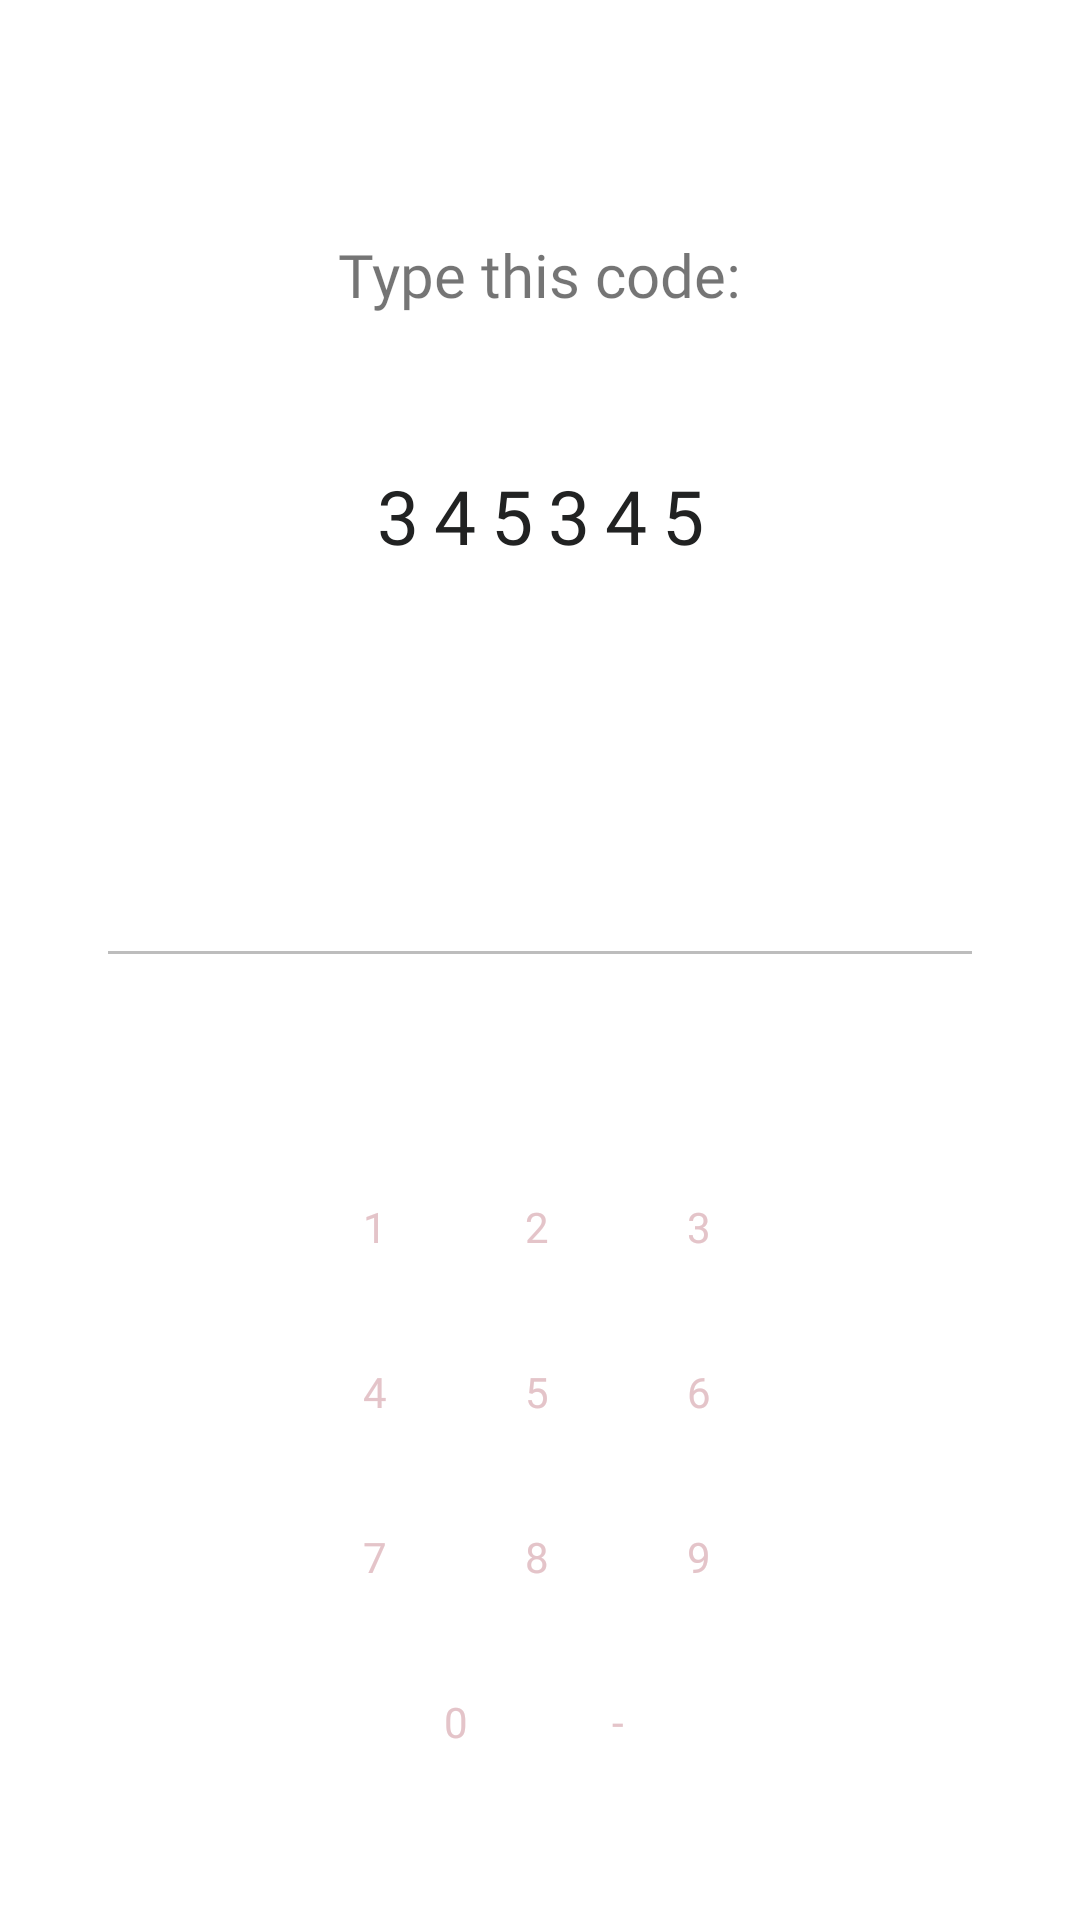

Here is an Android app screen rendered from its layout file. Give the layout XML and the strings, colors and styles it references.
<!-- AndroidManifest.xml: application theme AppTheme -->
<!-- res/layout/view_stage_two.xml -->
<LinearLayout xmlns:android="http://schemas.android.com/apk/res/android"
    android:layout_width="match_parent"
    android:layout_height="wrap_content"
    android:orientation="vertical"
    android:padding="8dp">

    <com.google.android.material.textview.MaterialTextView
        android:id="@+id/stageTwoInstructionsText"
        android:layout_width="wrap_content"
        android:layout_height="wrap_content"
        android:fontFamily="@font/nunito"
        android:text="@string/type_this_code_hint"
        android:layout_gravity="center"
        android:layout_marginTop="70dp"
        android:layout_marginBottom="50dp"
        android:textSize="20sp"/>

    <com.google.android.material.textview.MaterialTextView
        android:id="@+id/pattern"
        android:layout_width="wrap_content"
        android:layout_height="wrap_content"
        android:layout_gravity="center"
        android:paddingLeft="8dp"
        android:paddingRight="8dp"
        android:layout_marginBottom="80dp"
        android:fontFamily="@font/nunito"
        android:text="345345"
        android:letterSpacing="0.2"
        android:textColor="#212222"
        android:textSize="25sp"
        android:visibility="visible" />

    <com.google.android.material.textfield.TextInputEditText
        android:id="@+id/password_field"
        android:layout_marginStart="24dp"
        android:layout_marginEnd="24dp"
        android:inputType="number"
        android:fontFamily="@font/nunito"
        android:layout_width="match_parent"
        android:layout_height="wrap_content"
        android:textColor="#595757"
        android:textSize="30sp"
        android:textAlignment="center"
        android:layout_marginBottom="58dp"
        android:minHeight="48dp"
        android:textAppearance="?android:attr/textAppearanceMedium"
        android:enabled="false"
        android:singleLine="true" />

    <TableLayout
        android:id="@+id/keyboard"
        android:layout_width="wrap_content"
        android:layout_height="wrap_content"
        android:layout_gravity="center">

        <TableRow style="@style/keyboard_row">
            <TextView
                android:id="@+id/t9_key_1"
                style="@style/keyboard_number_button"
                android:text="@string/number_one" />
            <TextView
                android:id="@+id/t9_key_2"
                style="@style/keyboard_number_button"
                android:text="@string/number_two" />
            <TextView
                android:id="@+id/t9_key_3"
                style="@style/keyboard_number_button"
                android:text="@string/number_three" />
        </TableRow>

        <TableRow style="@style/keyboard_row">
            <TextView
                android:id="@+id/t9_key_4"
                style="@style/keyboard_number_button"
                android:text="@string/number_four" />
            <TextView
                android:id="@+id/t9_key_5"
                style="@style/keyboard_number_button"
                android:text="@string/number_five" />
            <TextView
                android:id="@+id/t9_key_6"
                style="@style/keyboard_number_button"
                android:text="@string/number_six" />
        </TableRow>

        <TableRow style="@style/keyboard_row">
            <TextView
                android:id="@+id/t9_key_7"
                style="@style/keyboard_number_button"
                android:text="@string/number_seven" />
            <TextView
                android:id="@+id/t9_key_8"
                style="@style/keyboard_number_button"
                android:text="@string/number_eight" />
            <TextView
                android:id="@+id/t9_key_9"
                style="@style/keyboard_number_button"
                android:text="@string/number_nine" />
        </TableRow>

        <TableRow style="@style/keyboard_row">
            <TextView
                android:id="@+id/t9_key_0"
                style="@style/keyboard_number_button"
                android:text="@string/number_zero" />
            <TextView
                android:id="@+id/t9_key_backspace"
                style="@style/keyboard_button"
                android:text="@string/btn_backspace" />
        </TableRow>
    </TableLayout>
</LinearLayout>
<!-- resources referenced by this layout -->
<resources>
  <string name="btn_backspace">-</string>
  <string name="number_eight">8</string>
  <string name="number_five">5</string>
  <string name="number_four">4</string>
  <string name="number_nine">9</string>
  <string name="number_one">1</string>
  <string name="number_seven">7</string>
  <string name="number_six">6</string>
  <string name="number_three">3</string>
  <string name="number_two">2</string>
  <string name="number_zero">0</string>
  <string name="type_this_code_hint">Type this code:</string>
  <style name="keyboard_button">
          <item name="android:layout_width">50dp</item>
          <item name="android:layout_height">match_parent</item>
          <item name="android:layout_marginEnd">2dp</item>
          <item name="android:width">50dp</item>
          <item name="android:height">50dp</item>
          <item name="android:layout_gravity">center</item>
          <item name="android:clickable">true</item>
          <item name="android:focusable">true</item>
          <item name="android:gravity">center</item>
          <item name="android:fontFamily">@font/nunito</item>
          <item name="android:textColor">#E4C4C9</item>
          <item name="android:background">@drawable/keyboard_button_background</item>
      </style>
  <style name="keyboard_number_button" parent="keyboard_button">
          <item name="android:tag">number_button</item>
      </style>
  <style name="keyboard_row">
          <item name="android:layout_width">wrap_content</item>
          <item name="android:layout_height">wrap_content</item>
          <item name="android:layout_marginBottom">5dp</item>
          <item name="android:gravity">center</item>
      </style>
  <style name="AppTheme" parent="Theme.MaterialComponents.Light.NoActionBar">
          <item name="colorPrimary">#BF0329</item>
          <item name="colorPrimaryDark">#B3001B</item>
          <item name="colorAccent">#C8052C</item>
      </style>
  <!-- drawable keyboard_button_background (drawable) -->
  <?xml version="1.0" encoding="utf-8"?>
  <selector xmlns:android="http://schemas.android.com/apk/res/android"
      android:exitFadeDuration="@android:integer/config_shortAnimTime">
      <item android:state_pressed="true">
          <shape>
              <solid android:color="#dddddd"/>
          </shape>
      </item>
      <item android:state_pressed="false">
          <shape>
              <solid android:color="@android:color/transparent"/>
          </shape>
      </item>
  </selector>
</resources>
